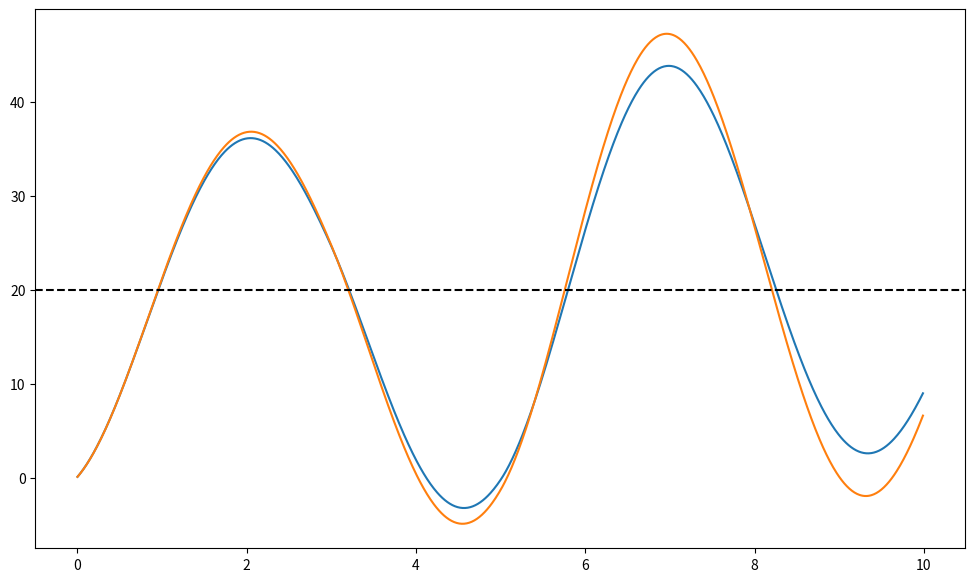

Here is the Python script that generated this plot: (Note: this script raises an exception after producing the figure.)
import numpy as np
import matplotlib
matplotlib.use('Agg')
import matplotlib.pyplot as plt

class StandardPID:
    def __init__(self, kp, ki, kd, dt=0.01):
        self.kp, self.ki, self.kd = kp, ki, kd
        self.dt = dt
        self.integral = 0
        self.prev_error = 0

    def update(self, setpoint, measurement):
        error = setpoint - measurement
        self.integral += error * self.dt
        derivative = (error - self.prev_error) / self.dt
        self.prev_error = error
        return self.kp * error + self.ki * self.integral + self.kd * derivative

class DOBControllerStabilized:
    def __init__(self, kp, ki, kd, dob_gain=0.15, dt=0.01):
        self.kp, self.ki, self.kd = kp, ki, kd
        self.dob_gain = dob_gain 
        self.dt = dt
        self.integral = 0
        self.prev_error = 0
        self.est_dist = 0

    def update(self, setpoint, measurement, last_effort):
        error = setpoint - measurement
        self.integral += error * self.dt
        derivative = (error - self.prev_error) / self.dt
        nominal = (self.kp * error + self.kd * derivative)
        raw_dist = (nominal - last_effort) * self.dob_gain
        self.est_dist += (raw_dist - self.est_dist) * 0.05
        self.est_dist = np.clip(self.est_dist, -10.0, 10.0)
        self.prev_error = error
        return (self.kp * error + self.ki * self.integral + self.kd * derivative) - self.est_dist

def run_benchmark():
    dt = 0.01
    time = np.arange(0, 10, dt)
    setpoint = 20.0 
    
    std_pid = StandardPID(1.5, 0.5, 0.4)
    dob_sys = DOBControllerStabilized(1.5, 0.5, 0.4, dob_gain=0.15)
    
    res_std, res_dob = [], []
    pos_std, pos_dob = 0.0, 0.0
    vel_std, vel_dob = 0.0, 0.0
    last_eff_dob = 0
    inertia = 0.8

    print(f"{'Time':<8} | {'Dist':<6} | {'PID Pos':<10} | {'DOB Pos':<10} | {'DOB Est Dist':<12}")
    print("-" * 55)

    for i, t in enumerate(time):
        dist = 12.0 if 3.0 <= t <= 5.0 else 0.0
        
        # PID
        out_std = std_pid.update(setpoint, pos_std)
        accel_std = (out_std - dist) / inertia
        vel_std += accel_std * dt
        pos_std += vel_std * dt
        res_std.append(pos_std)
        
        # DOB
        out_dob = dob_sys.update(setpoint, pos_dob, last_eff_dob)
        accel_dob = (out_dob - dist) / inertia
        vel_dob += accel_dob * dt
        pos_dob += vel_dob * dt
        res_dob.append(pos_dob)
        last_eff_dob = out_dob

        # Log ogni 0.5s
        if i % 50 == 0:
            print(f"{t:<8.2f} | {dist:<6.1f} | {pos_std:<10.2f} | {pos_dob:<10.2f} | {dob_sys.est_dist:<12.2f}")

    plt.figure(figsize=(12, 7))
    plt.plot(time, res_std, label='PID')
    plt.plot(time, res_dob, label='DOB (Fixed)')
    plt.axhline(y=setpoint, color='black', linestyle='--')
    plt.savefig('benchmarking/benchmark_rebound_fixed.png')
    print("\nBenchmark Fix completato con successo.")

if __name__ == "__main__":
    run_benchmark()
